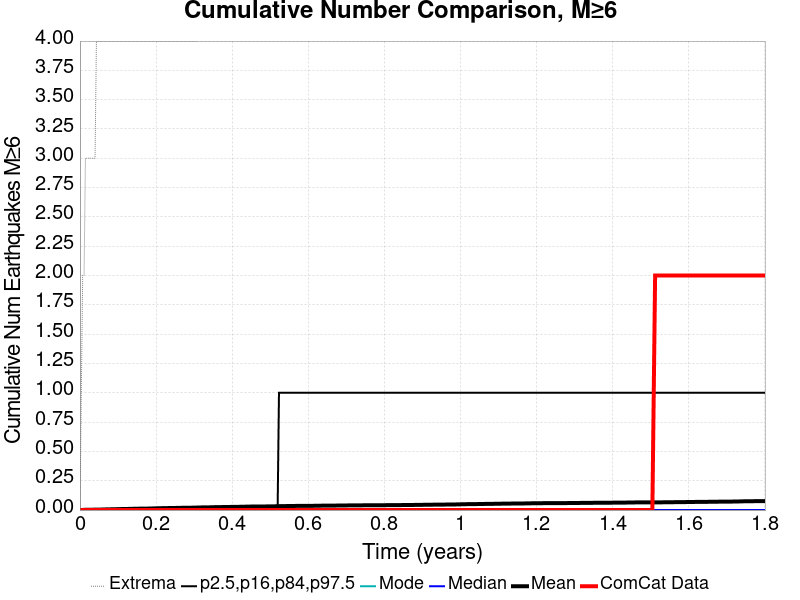

Source data for this figure (header and first rows):
Time (years), ComCat Data, Simulation Mean, Simulation Median, Simulation Mode, Simulation Minimum, Simulation Maximum, 2.5 %-ile, 16 %-ile, 84 %-ile, 97.5 %-ile
0.0, 0.0, 0.0, 0.0, 0.0, 0.0, 0.0, 0.0, 0.0, 0.0, 0.0
0.003609, 0.0, 5.0E-4, 0.0, 0.0, 0.0, 1.0, 0.0, 0.0, 0.0, 0.0
0.007218, 0.0, 0.0012, 0.0, 0.0, 0.0, 2.0, 0.0, 0.0, 0.0, 0.0
0.01083, 0.0, 0.0017, 0.0, 0.0, 0.0, 2.0, 0.0, 0.0, 0.0, 0.0
0.01444, 0.0, 0.0025, 0.0, 0.0, 0.0, 3.0, 0.0, 0.0, 0.0, 0.0
0.01804, 0.0, 0.0025, 0.0, 0.0, 0.0, 3.0, 0.0, 0.0, 0.0, 0.0
0.02165, 0.0, 0.0028, 0.0, 0.0, 0.0, 3.0, 0.0, 0.0, 0.0, 0.0
0.02526, 0.0, 0.0028, 0.0, 0.0, 0.0, 3.0, 0.0, 0.0, 0.0, 0.0
0.02887, 0.0, 0.0029, 0.0, 0.0, 0.0, 3.0, 0.0, 0.0, 0.0, 0.0
0.03248, 0.0, 0.003, 0.0, 0.0, 0.0, 3.0, 0.0, 0.0, 0.0, 0.0
0.03609, 0.0, 0.0033, 0.0, 0.0, 0.0, 3.0, 0.0, 0.0, 0.0, 0.0
0.0397, 0.0, 0.0036, 0.0, 0.0, 0.0, 3.0, 0.0, 0.0, 0.0, 0.0
0.04331, 0.0, 0.0038, 0.0, 0.0, 0.0, 4.0, 0.0, 0.0, 0.0, 0.0
0.04691, 0.0, 0.0039, 0.0, 0.0, 0.0, 4.0, 0.0, 0.0, 0.0, 0.0
0.05052, 0.0, 0.004, 0.0, 0.0, 0.0, 4.0, 0.0, 0.0, 0.0, 0.0
0.05413, 0.0, 0.0041, 0.0, 0.0, 0.0, 4.0, 0.0, 0.0, 0.0, 0.0
0.05774, 0.0, 0.0046, 0.0, 0.0, 0.0, 4.0, 0.0, 0.0, 0.0, 0.0
0.06135, 0.0, 0.0051, 0.0, 0.0, 0.0, 4.0, 0.0, 0.0, 0.0, 0.0
0.06496, 0.0, 0.0053, 0.0, 0.0, 0.0, 4.0, 0.0, 0.0, 0.0, 0.0
0.06857, 0.0, 0.0055, 0.0, 0.0, 0.0, 4.0, 0.0, 0.0, 0.0, 0.0
0.07218, 0.0, 0.0058, 0.0, 0.0, 0.0, 4.0, 0.0, 0.0, 0.0, 0.0
0.07578, 0.0, 0.0059, 0.0, 0.0, 0.0, 4.0, 0.0, 0.0, 0.0, 0.0
0.07939, 0.0, 0.0063, 0.0, 0.0, 0.0, 4.0, 0.0, 0.0, 0.0, 0.0
0.083, 0.0, 0.0065, 0.0, 0.0, 0.0, 4.0, 0.0, 0.0, 0.0, 0.0
0.08661, 0.0, 0.0067, 0.0, 0.0, 0.0, 4.0, 0.0, 0.0, 0.0, 0.0
0.09022, 0.0, 0.0073, 0.0, 0.0, 0.0, 4.0, 0.0, 0.0, 0.0, 0.0
0.09383, 0.0, 0.0073, 0.0, 0.0, 0.0, 4.0, 0.0, 0.0, 0.0, 0.0
0.09744, 0.0, 0.0075, 0.0, 0.0, 0.0, 4.0, 0.0, 0.0, 0.0, 0.0
0.101, 0.0, 0.0077, 0.0, 0.0, 0.0, 4.0, 0.0, 0.0, 0.0, 0.0
0.1047, 0.0, 0.0082, 0.0, 0.0, 0.0, 4.0, 0.0, 0.0, 0.0, 0.0
0.1083, 0.0, 0.0085, 0.0, 0.0, 0.0, 4.0, 0.0, 0.0, 0.0, 0.0
0.1119, 0.0, 0.0089, 0.0, 0.0, 0.0, 4.0, 0.0, 0.0, 0.0, 0.0
0.1155, 0.0, 0.0092, 0.0, 0.0, 0.0, 4.0, 0.0, 0.0, 0.0, 0.0
0.1191, 0.0, 0.0092, 0.0, 0.0, 0.0, 4.0, 0.0, 0.0, 0.0, 0.0
0.1227, 0.0, 0.0095, 0.0, 0.0, 0.0, 4.0, 0.0, 0.0, 0.0, 0.0
0.1263, 0.0, 0.0096, 0.0, 0.0, 0.0, 4.0, 0.0, 0.0, 0.0, 0.0
0.1299, 0.0, 0.0099, 0.0, 0.0, 0.0, 4.0, 0.0, 0.0, 0.0, 0.0
0.1335, 0.0, 0.0103, 0.0, 0.0, 0.0, 4.0, 0.0, 0.0, 0.0, 0.0
0.1371, 0.0, 0.0106, 0.0, 0.0, 0.0, 4.0, 0.0, 0.0, 0.0, 0.0
0.1407, 0.0, 0.0107, 0.0, 0.0, 0.0, 4.0, 0.0, 0.0, 0.0, 0.0
0.1444, 0.0, 0.0111, 0.0, 0.0, 0.0, 4.0, 0.0, 0.0, 0.0, 0.0
0.148, 0.0, 0.0113, 0.0, 0.0, 0.0, 4.0, 0.0, 0.0, 0.0, 0.0
0.1516, 0.0, 0.0115, 0.0, 0.0, 0.0, 4.0, 0.0, 0.0, 0.0, 0.0
0.1552, 0.0, 0.0119, 0.0, 0.0, 0.0, 4.0, 0.0, 0.0, 0.0, 0.0
0.1588, 0.0, 0.0122, 0.0, 0.0, 0.0, 4.0, 0.0, 0.0, 0.0, 0.0
0.1624, 0.0, 0.0122, 0.0, 0.0, 0.0, 4.0, 0.0, 0.0, 0.0, 0.0
0.166, 0.0, 0.0123, 0.0, 0.0, 0.0, 4.0, 0.0, 0.0, 0.0, 0.0
0.1696, 0.0, 0.0125, 0.0, 0.0, 0.0, 4.0, 0.0, 0.0, 0.0, 0.0
0.1732, 0.0, 0.0126, 0.0, 0.0, 0.0, 4.0, 0.0, 0.0, 0.0, 0.0
0.1768, 0.0, 0.0126, 0.0, 0.0, 0.0, 4.0, 0.0, 0.0, 0.0, 0.0
0.1804, 0.0, 0.013, 0.0, 0.0, 0.0, 4.0, 0.0, 0.0, 0.0, 0.0
0.184, 0.0, 0.0134, 0.0, 0.0, 0.0, 4.0, 0.0, 0.0, 0.0, 0.0
0.1877, 0.0, 0.0135, 0.0, 0.0, 0.0, 4.0, 0.0, 0.0, 0.0, 0.0
0.1913, 0.0, 0.0139, 0.0, 0.0, 0.0, 4.0, 0.0, 0.0, 0.0, 0.0
0.1949, 0.0, 0.0147, 0.0, 0.0, 0.0, 4.0, 0.0, 0.0, 0.0, 0.0
0.1985, 0.0, 0.0148, 0.0, 0.0, 0.0, 4.0, 0.0, 0.0, 0.0, 0.0
0.2021, 0.0, 0.0149, 0.0, 0.0, 0.0, 4.0, 0.0, 0.0, 0.0, 0.0
0.2057, 0.0, 0.0151, 0.0, 0.0, 0.0, 4.0, 0.0, 0.0, 0.0, 0.0
0.2093, 0.0, 0.0156, 0.0, 0.0, 0.0, 4.0, 0.0, 0.0, 0.0, 0.0
0.2129, 0.0, 0.0159, 0.0, 0.0, 0.0, 4.0, 0.0, 0.0, 0.0, 0.0
... 440 more rows
